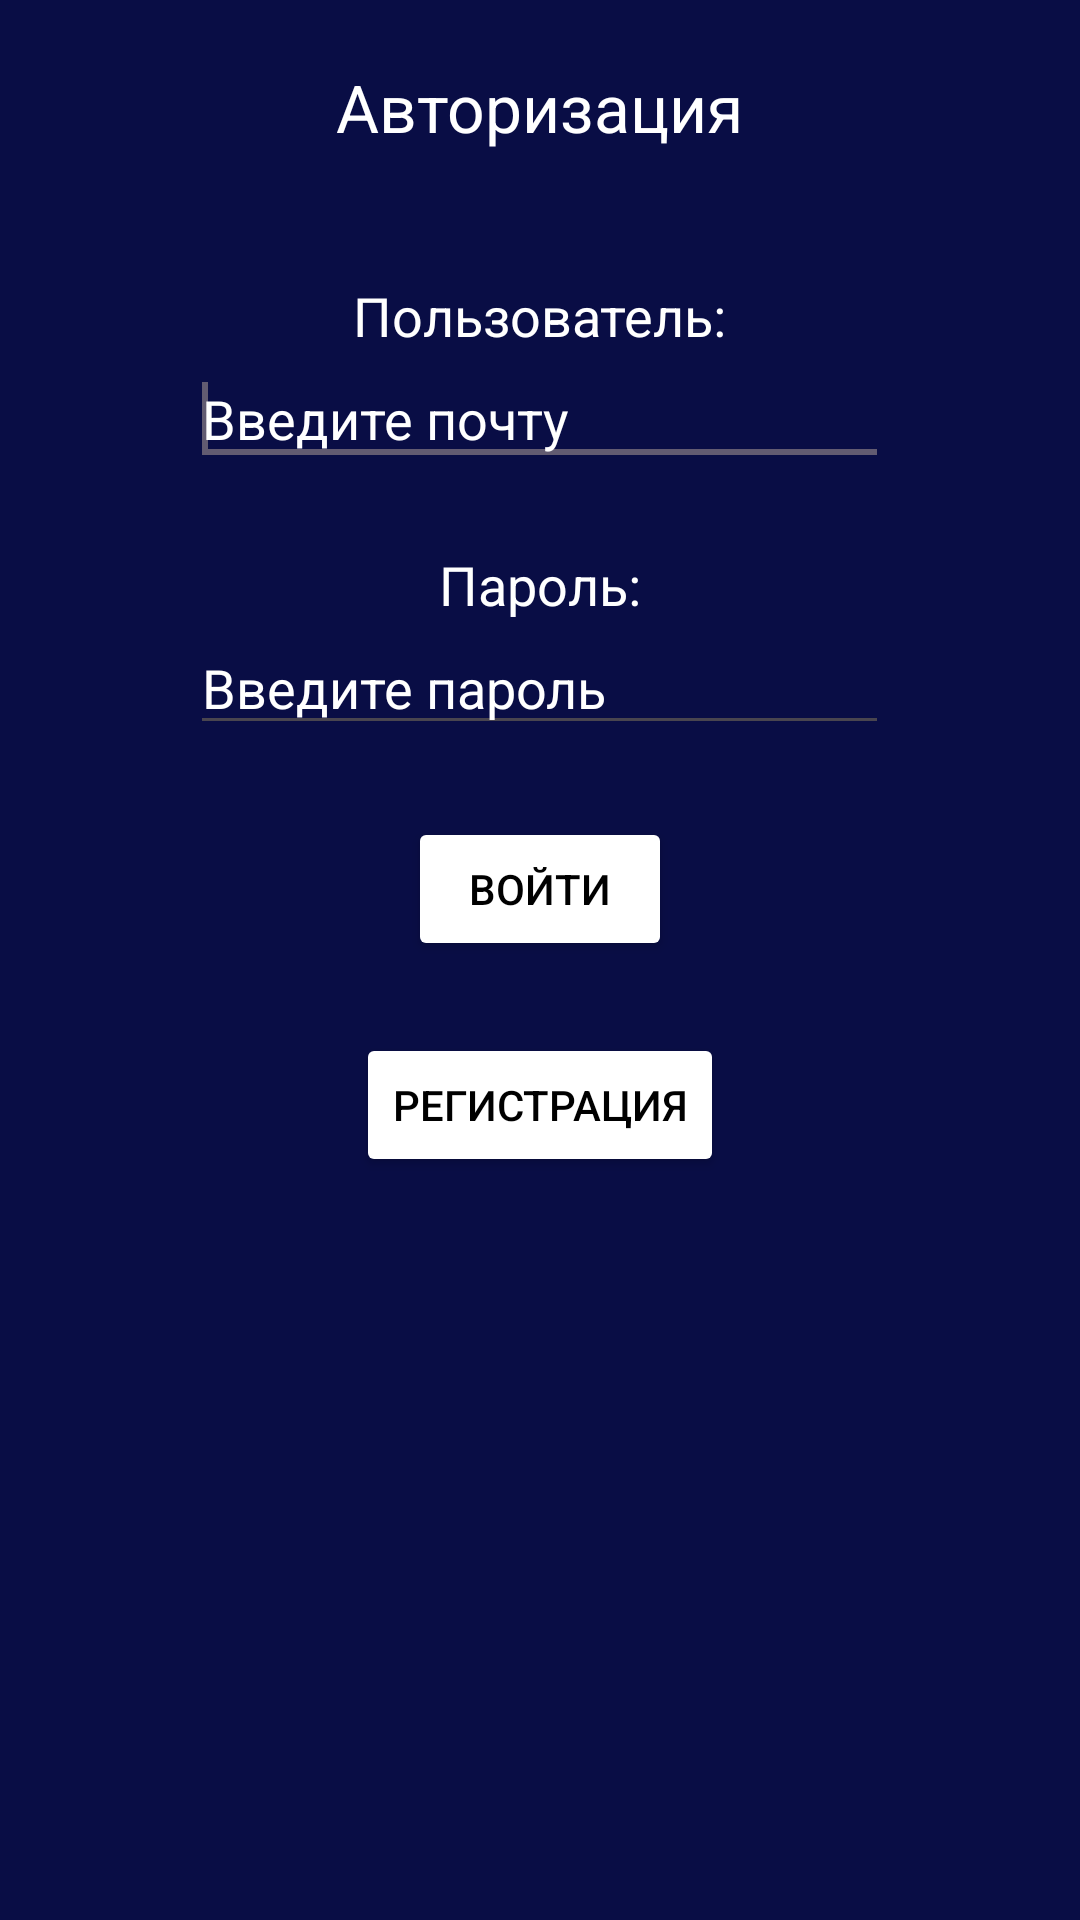

Write the Android layout XML for this screen, with the resource values it uses.
<!-- AndroidManifest.xml: application theme Theme.Playzer -->
<!-- res/layout/activity_main.xml -->
<?xml version="1.0" encoding="utf-8"?>
<androidx.constraintlayout.widget.ConstraintLayout xmlns:android="http://schemas.android.com/apk/res/android"
    xmlns:app="http://schemas.android.com/apk/res-auto"
    xmlns:tools="http://schemas.android.com/tools"
    android:layout_width="match_parent"
    android:layout_height="match_parent"
    android:background="#090d45"
    android:orientation="vertical"
    tools:context=".MainActivity">

    <RelativeLayout
        android:layout_width="wrap_content"
        android:layout_height="wrap_content"
        app:layout_constraintBottom_toBottomOf="parent"
        app:layout_constraintEnd_toEndOf="parent"
        app:layout_constraintHorizontal_bias="1.0"
        app:layout_constraintStart_toStartOf="parent"
        app:layout_constraintTop_toTopOf="parent"
        app:layout_constraintVertical_bias="0.0">

        <TextView
            android:id="@+id/Login"
            android:layout_width="wrap_content"
            android:layout_height="wrap_content"
            android:layout_alignParentTop="true"
            android:layout_marginTop="21dp"
            android:layout_centerHorizontal="true"
            android:inputType="textCapWords"
            android:minHeight="48dp"
            android:textColor="@android:color/white"
            android:text="Авторизация"
            android:textAppearance="?android:attr/textAppearanceLarge" />

        <Button
            android:id="@+id/button_login"
            android:layout_width="wrap_content"
            android:layout_height="wrap_content"
            android:layout_centerHorizontal="true"
            android:backgroundTint="@android:color/white"
            android:textColor="@android:color/black"
            android:layout_below="@id/edit_password"
            android:layout_marginTop="24dp"
            android:text="Войти" />
        <Button
            android:id="@+id/button_reg"
            android:layout_width="wrap_content"
            android:layout_height="wrap_content"
            android:layout_centerHorizontal="true"
            android:backgroundTint="@android:color/white"
            android:textColor="@android:color/black"
            android:layout_below="@id/button_login"
            android:layout_marginTop="24dp"
            android:text="Регистрация" />

        <EditText
            android:id="@+id/edit_password"
            android:layout_width="233dp"
            android:layout_height="wrap_content"
            android:layout_below="@+id/password_text"
            android:layout_centerHorizontal="true"
            android:textColor="@android:color/white"
            android:textColorHint="@android:color/white"
            android:hint="Введите пароль"
            android:inputType="textPassword" />

        <TextView
            android:id="@+id/password_text"
            android:layout_width="wrap_content"
            android:layout_height="wrap_content"
            android:layout_below="@+id/edit_user"
            android:layout_centerHorizontal="true"
            android:text="Пароль:"
            android:textColor="@android:color/white"
            android:layout_marginTop="24dp"
            android:textAppearance="?android:attr/textAppearanceMedium" />

        <EditText
            android:id="@+id/edit_user"
            android:layout_width="233dp"
            android:layout_height="wrap_content"
            android:layout_below="@+id/user_text"
            android:textColor="@android:color/white"
            android:textColorHint="@android:color/white"
            android:layout_centerHorizontal="true"
            android:hint="Введите почту">

            <requestFocus />
        </EditText>

        <TextView
            android:id="@+id/number_of_attempts"
            android:layout_width="wrap_content"
            android:layout_height="wrap_content"
            android:layout_alignRight="@+id/user_text"
            android:layout_alignParentStart="true"
            android:layout_alignParentEnd="true"
            android:layout_alignParentBottom="true"

            android:visibility="invisible" />

        <TextView
            android:id="@+id/login_locked"
            android:layout_width="wrap_content"
            android:layout_height="wrap_content"
            android:layout_alignParentStart="true"
            android:layout_alignParentEnd="true"
            android:layout_alignParentBottom="true"

            android:textAppearance="?android:attr/textAppearanceMedium"
            android:visibility="invisible" />

        <TextView
            android:id="@+id/user_text"
            android:layout_width="wrap_content"
            android:layout_height="wrap_content"
            android:layout_marginTop="24dp"
            android:layout_below="@+id/Login"
            android:layout_centerHorizontal="true"
            android:textColor="@android:color/white"
            android:text="Пользователь:"
            android:textAppearance="?android:attr/textAppearanceMedium" />

    </RelativeLayout>
</androidx.constraintlayout.widget.ConstraintLayout>
<!-- resources referenced by this layout -->
<resources>
  <style name="Theme.Playzer" parent="Base.Theme.Playzer" />
  <style name="Base.Theme.Playzer" parent="Theme.Material3.DayNight.NoActionBar">
          
          
      </style>
</resources>
